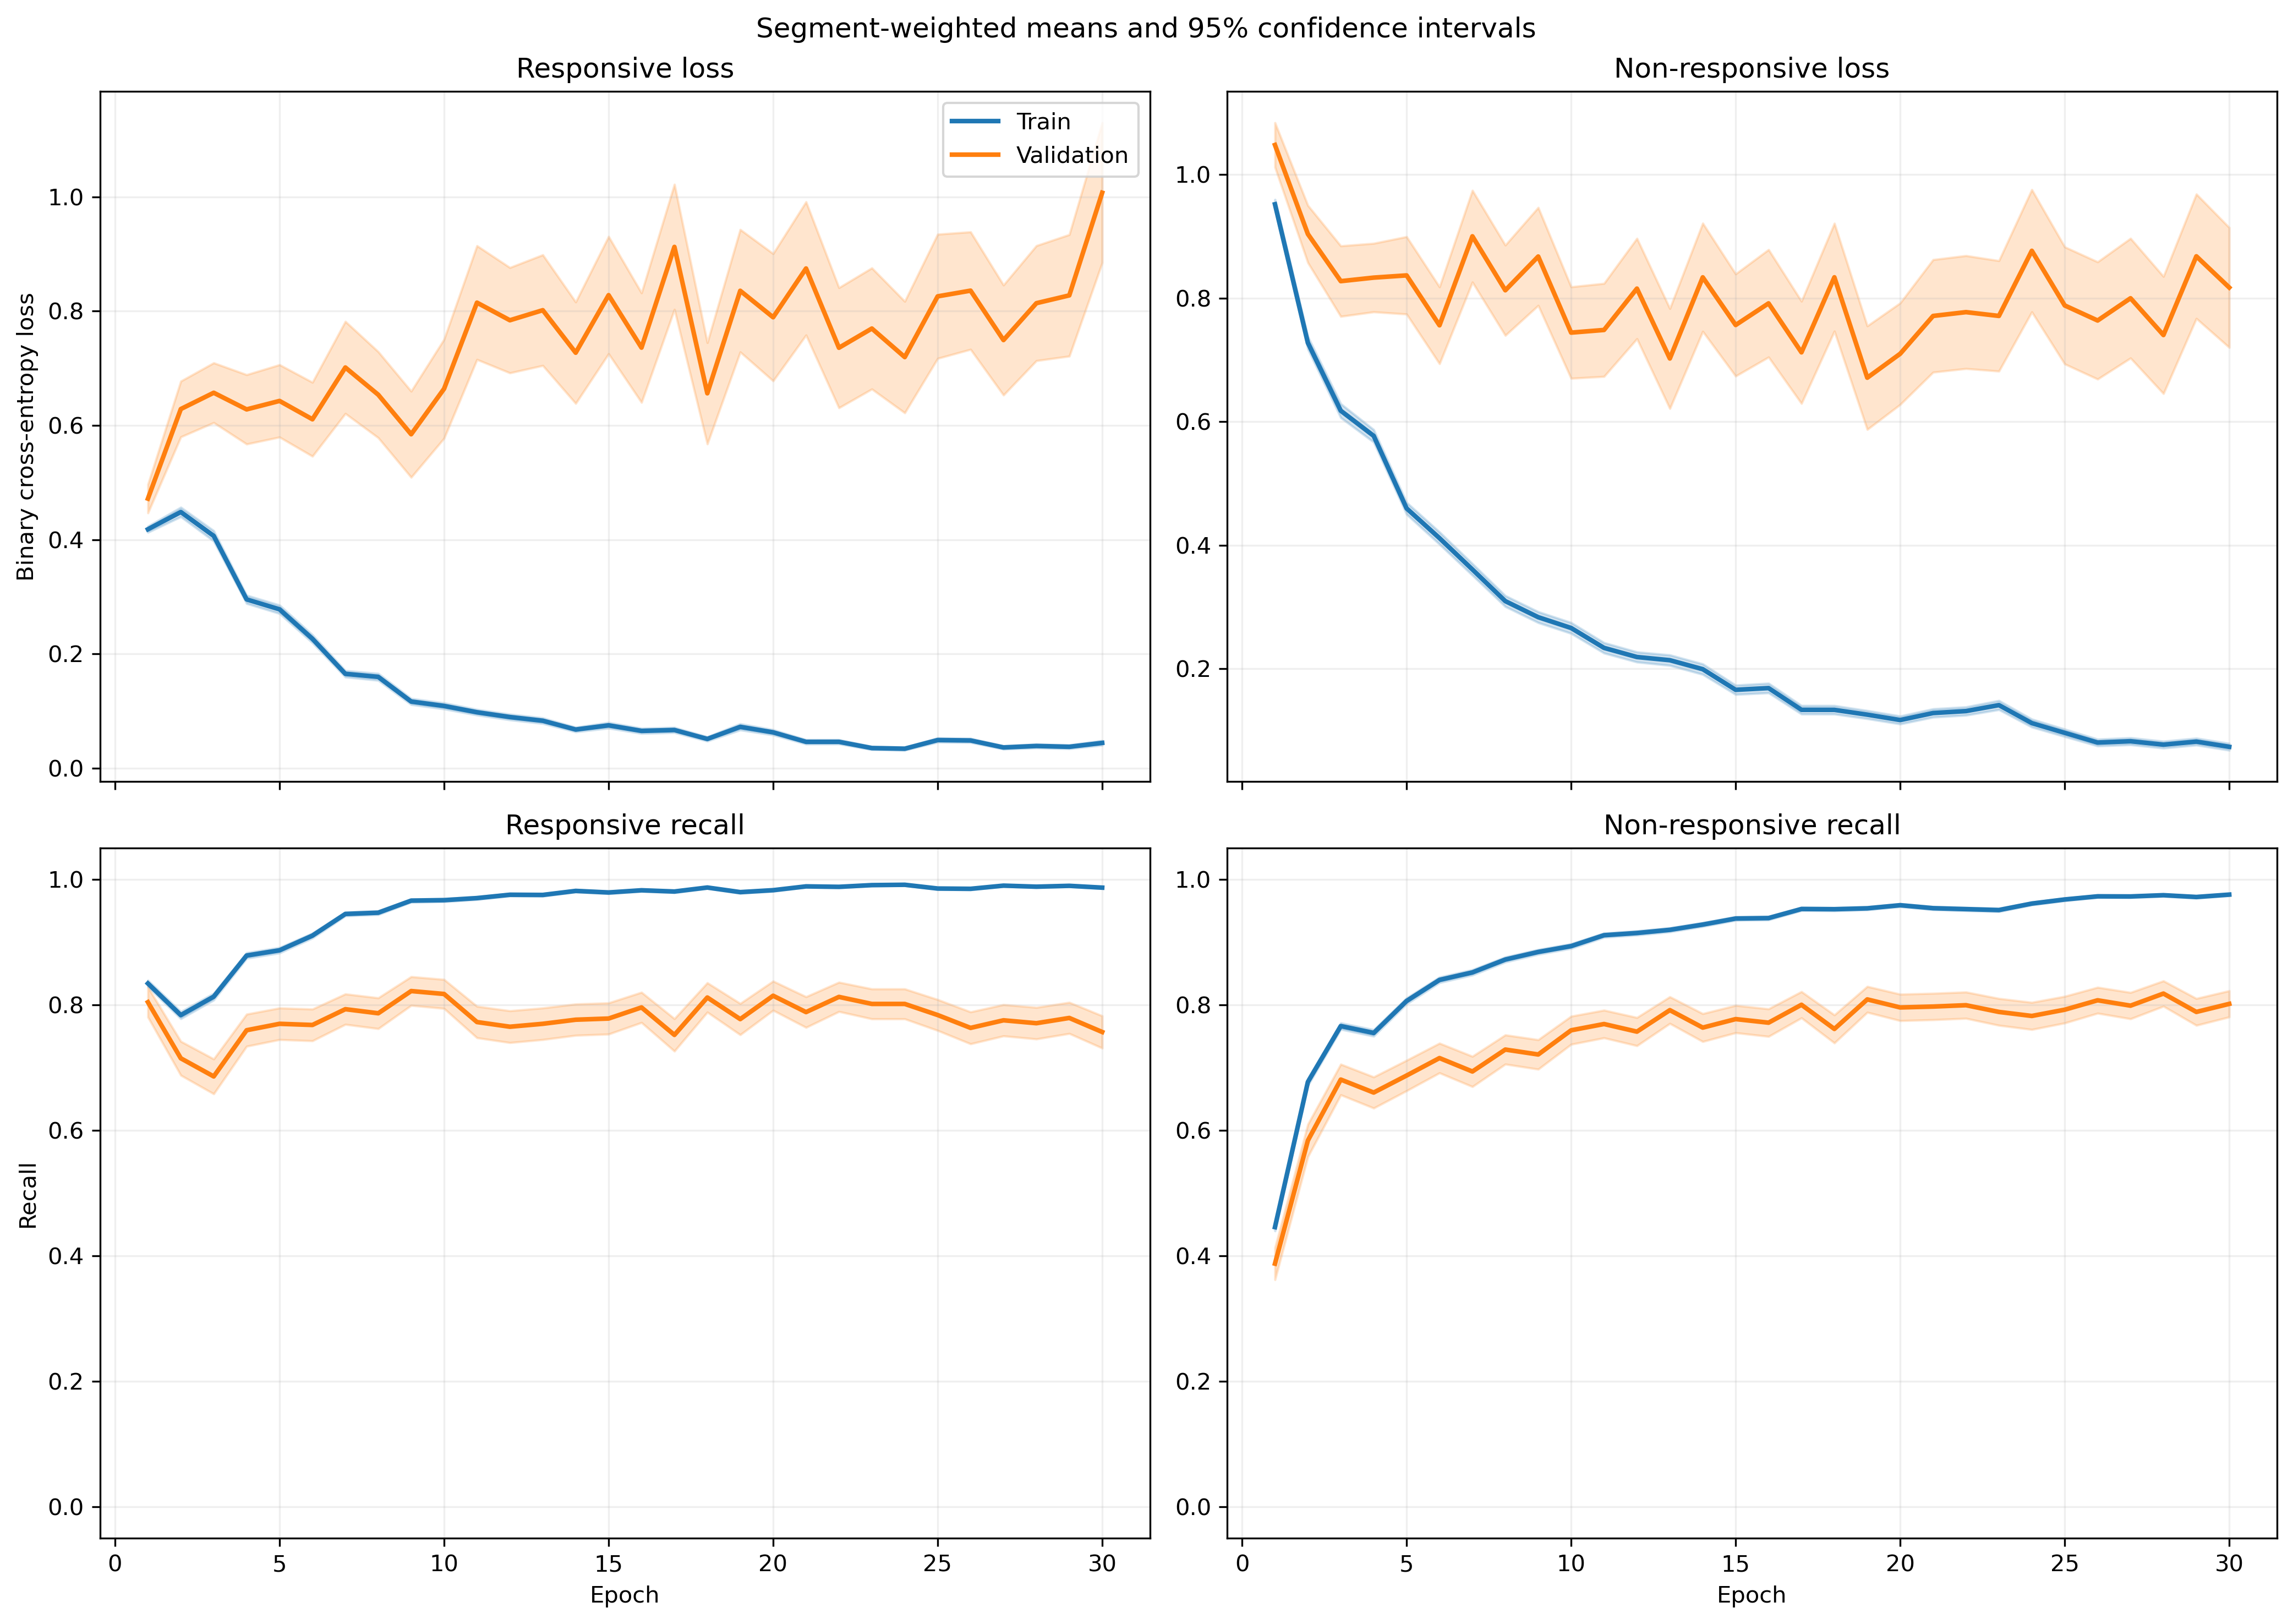

Values plotted in this chart, from the file beside it:
fold, epoch, split, r_loss, r_loss_count, r_loss_sum, r_loss_sum_sq, r_recall, r_recall_count, r_recall_sum, r_recall_sum_sq, nr_loss, nr_loss_count, nr_loss_sum, nr_loss_sum_sq, nr_recall, nr_recall_count, nr_recall_sum, nr_recall_sum_sq
1, 1, train, 0.3896, 1063, 414.2, 298.2, 0.8532, 1063, 907.0, 907.0, 0.9862, 1401, 1382, 1973, 0.4368, 1401, 612.0, 612.0
1, 1, validation, 0.1399, 10, 1.399, 0.2729, 1.0, 10, 10.0, 10.0, , 0, 0.0, 0.0, , 0, 0.0, 0.0
1, 2, train, 0.4311, 1063, 458.2, 571.7, 0.8034, 1063, 854.0, 854.0, 0.6756, 1401, 946.5, 1468, 0.6817, 1401, 955.0, 955.0
1, 2, validation, 0.1126, 10, 1.126, 0.2544, 1.0, 10, 10.0, 10.0, , 0, 0.0, 0.0, , 0, 0.0, 0.0
1, 3, train, 0.3141, 1063, 333.9, 427.5, 0.8692, 1063, 924.0, 924.0, 0.5669, 1401, 794.2, 1476, 0.7687, 1401, 1077, 1077
1, 3, validation, 0.07376, 10, 0.7376, 0.1109, 1.0, 10, 10.0, 10.0, , 0, 0.0, 0.0, , 0, 0.0, 0.0
1, 4, train, 0.2124, 1063, 225.8, 260.5, 0.9182, 1063, 976.0, 976.0, 0.5376, 1401, 753.2, 1549, 0.7816, 1401, 1095, 1095
1, 4, validation, 0.04409, 10, 0.4409, 0.04708, 1.0, 10, 10.0, 10.0, , 0, 0.0, 0.0, , 0, 0.0, 0.0
1, 5, train, 0.271, 1063, 288.1, 509, 0.8928, 1063, 949.0, 949.0, 0.4042, 1401, 566.3, 1364, 0.8458, 1401, 1185, 1185
1, 5, validation, 0.02346, 10, 0.2346, 0.01085, 1.0, 10, 10.0, 10.0, , 0, 0.0, 0.0, , 0, 0.0, 0.0
1, 6, train, 0.1672, 1063, 177.7, 229.2, 0.9483, 1063, 1008, 1008, 0.3556, 1401, 498.2, 1068, 0.8708, 1401, 1220, 1220
1, 6, validation, 0.04099, 10, 0.4099, 0.07282, 1.0, 10, 10.0, 10.0, , 0, 0.0, 0.0, , 0, 0.0, 0.0
1, 7, train, 0.2137, 1063, 227.2, 344.9, 0.936, 1063, 995.0, 995.0, 0.1958, 1401, 274.3, 500.7, 0.9193, 1401, 1288, 1288
1, 7, validation, 0.05232, 10, 0.5232, 0.06437, 1.0, 10, 10.0, 10.0, , 0, 0.0, 0.0, , 0, 0.0, 0.0
1, 8, train, 0.102, 1063, 108.4, 141.6, 0.9765, 1063, 1038, 1038, 0.3389, 1401, 474.8, 1002, 0.8587, 1401, 1203, 1203
1, 8, validation, 0.02886, 10, 0.2886, 0.02162, 1.0, 10, 10.0, 10.0, , 0, 0.0, 0.0, , 0, 0.0, 0.0
1, 9, train, 0.09505, 1063, 101, 124.5, 0.9746, 1063, 1036, 1036, 0.2158, 1401, 302.3, 675, 0.9151, 1401, 1282, 1282
1, 9, validation, 0.01117, 10, 0.1117, 0.001667, 1.0, 10, 10.0, 10.0, , 0, 0.0, 0.0, , 0, 0.0, 0.0
1, 10, train, 0.0488, 1063, 51.87, 39.86, 0.9878, 1063, 1050, 1050, 0.309, 1401, 433, 978.2, 0.8772, 1401, 1229, 1229
1, 10, validation, 0.02108, 10, 0.2108, 0.008134, 1.0, 10, 10.0, 10.0, , 0, 0.0, 0.0, , 0, 0.0, 0.0
1, 11, train, 0.09547, 1063, 101.5, 184.5, 0.9746, 1063, 1036, 1036, 0.1483, 1401, 207.8, 485.5, 0.9443, 1401, 1323, 1323
1, 11, validation, 0.008812, 10, 0.08812, 0.001048, 1.0, 10, 10.0, 10.0, , 0, 0.0, 0.0, , 0, 0.0, 0.0
1, 12, train, 0.1325, 1063, 140.8, 204.3, 0.9577, 1063, 1018, 1018, 0.1238, 1401, 173.4, 308.7, 0.9458, 1401, 1325, 1325
1, 12, validation, 0.02149, 10, 0.2149, 0.007385, 1.0, 10, 10.0, 10.0, , 0, 0.0, 0.0, , 0, 0.0, 0.0
1, 13, train, 0.04514, 1063, 47.98, 59.17, 0.9849, 1063, 1047, 1047, 0.1997, 1401, 279.8, 868.2, 0.9315, 1401, 1305, 1305
1, 13, validation, 0.00584, 10, 0.0584, 0.0009359, 1.0, 10, 10.0, 10.0, , 0, 0.0, 0.0, , 0, 0.0, 0.0
1, 14, train, 0.06531, 1063, 69.42, 96.24, 0.9831, 1063, 1045, 1045, 0.1378, 1401, 193, 418.7, 0.9436, 1401, 1322, 1322
1, 14, validation, 0.01697, 10, 0.1697, 0.007557, 1.0, 10, 10.0, 10.0, , 0, 0.0, 0.0, , 0, 0.0, 0.0
1, 15, train, 0.05092, 1063, 54.13, 68.42, 0.9906, 1063, 1053, 1053, 0.1526, 1401, 213.7, 461.4, 0.935, 1401, 1310, 1310
1, 15, validation, 0.007808, 10, 0.07808, 0.001097, 1.0, 10, 10.0, 10.0, , 0, 0.0, 0.0, , 0, 0.0, 0.0
1, 16, train, 0.06106, 1063, 64.9, 187.9, 0.984, 1063, 1046, 1046, 0.2933, 1401, 410.9, 1349, 0.9029, 1401, 1265, 1265
1, 16, validation, 0.004812, 10, 0.04812, 0.0005158, 1.0, 10, 10.0, 10.0, , 0, 0.0, 0.0, , 0, 0.0, 0.0
1, 17, train, 0.0311, 1063, 33.06, 55.68, 0.9925, 1063, 1055, 1055, 0.1498, 1401, 209.8, 546.5, 0.9436, 1401, 1322, 1322
1, 17, validation, 0.004858, 10, 0.04858, 0.0004795, 1.0, 10, 10.0, 10.0, , 0, 0.0, 0.0, , 0, 0.0, 0.0
1, 18, train, 0.07492, 1063, 79.64, 133.4, 0.9793, 1063, 1041, 1041, 0.08581, 1401, 120.2, 264.4, 0.9657, 1401, 1353, 1353
1, 18, validation, 0.009561, 10, 0.09561, 0.001242, 1.0, 10, 10.0, 10.0, , 0, 0.0, 0.0, , 0, 0.0, 0.0
1, 19, train, 0.03077, 1063, 32.71, 66.9, 0.9934, 1063, 1056, 1056, 0.1421, 1401, 199.1, 524.8, 0.9458, 1401, 1325, 1325
1, 19, validation, 0.002655, 10, 0.02655, 8.178013740689494e-05, 1.0, 10, 10.0, 10.0, , 0, 0.0, 0.0, , 0, 0.0, 0.0
1, 20, train, 0.09713, 1063, 103.3, 207.4, 0.9699, 1063, 1031, 1031, 0.07367, 1401, 103.2, 223.8, 0.9693, 1401, 1358, 1358
1, 20, validation, 0.01421, 10, 0.1421, 0.003697, 1.0, 10, 10.0, 10.0, , 0, 0.0, 0.0, , 0, 0.0, 0.0
1, 21, train, 0.04516, 1063, 48, 67.27, 0.9878, 1063, 1050, 1050, 0.1221, 1401, 171, 408.9, 0.9565, 1401, 1340, 1340
1, 21, validation, 0.01435, 10, 0.1435, 0.003243, 1.0, 10, 10.0, 10.0, , 0, 0.0, 0.0, , 0, 0.0, 0.0
1, 22, train, 0.06181, 1063, 65.71, 133.1, 0.9821, 1063, 1044, 1044, 0.1324, 1401, 185.4, 421.8, 0.9486, 1401, 1329, 1329
1, 22, validation, 0.002293, 10, 0.02293, 7.033540828160767e-05, 1.0, 10, 10.0, 10.0, , 0, 0.0, 0.0, , 0, 0.0, 0.0
1, 23, train, 0.01755, 1063, 18.65, 7.604, 0.9972, 1063, 1060, 1060, 0.07961, 1401, 111.5, 292.8, 0.9736, 1401, 1364, 1364
1, 23, validation, 0.001194, 10, 0.01194, 1.8799806866809377e-05, 1.0, 10, 10.0, 10.0, , 0, 0.0, 0.0, , 0, 0.0, 0.0
1, 24, train, 0.02055, 1063, 21.84, 7.392, 0.9972, 1063, 1060, 1060, 0.1237, 1401, 173.3, 429.8, 0.9536, 1401, 1336, 1336
1, 24, validation, 0.001525, 10, 0.01525, 3.2180015068661305e-05, 1.0, 10, 10.0, 10.0, , 0, 0.0, 0.0, , 0, 0.0, 0.0
1, 25, train, 0.04084, 1063, 43.41, 39.64, 0.9906, 1063, 1053, 1053, 0.07331, 1401, 102.7, 218.5, 0.9722, 1401, 1362, 1362
1, 25, validation, 0.004224, 10, 0.04224, 0.0003432, 1.0, 10, 10.0, 10.0, , 0, 0.0, 0.0, , 0, 0.0, 0.0
1, 26, train, 0.02586, 1063, 27.49, 23.67, 0.9944, 1063, 1057, 1057, 0.1185, 1401, 166, 333.1, 0.9507, 1401, 1332, 1332
1, 26, validation, 0.002922, 10, 0.02922, 0.0001855, 1.0, 10, 10.0, 10.0, , 0, 0.0, 0.0, , 0, 0.0, 0.0
1, 27, train, 0.01352, 1063, 14.37, 3.69, 0.9981, 1063, 1061, 1061, 0.09932, 1401, 139.1, 348.9, 0.9636, 1401, 1350, 1350
1, 27, validation, 0.001226, 10, 0.01226, 2.5682114483061014e-05, 1.0, 10, 10.0, 10.0, , 0, 0.0, 0.0, , 0, 0.0, 0.0
1, 28, train, 0.01884, 1063, 20.02, 14.23, 0.9915, 1063, 1054, 1054, 0.1124, 1401, 157.4, 407.9, 0.9629, 1401, 1349, 1349
1, 28, validation, 0.001278, 10, 0.01278, 2.18347845475364e-05, 1.0, 10, 10.0, 10.0, , 0, 0.0, 0.0, , 0, 0.0, 0.0
1, 29, train, 0.02665, 1063, 28.33, 31.53, 0.9906, 1063, 1053, 1053, 0.08226, 1401, 115.3, 268.7, 0.97, 1401, 1359, 1359
1, 29, validation, 0.002126, 10, 0.02126, 7.440350691467756e-05, 1.0, 10, 10.0, 10.0, , 0, 0.0, 0.0, , 0, 0.0, 0.0
1, 30, train, 0.01904, 1063, 20.24, 11.46, 0.9953, 1063, 1058, 1058, 0.06383, 1401, 89.42, 279.7, 0.9822, 1401, 1376, 1376
1, 30, validation, 0.002995, 10, 0.02995, 0.0002039, 1.0, 10, 10.0, 10.0, , 0, 0.0, 0.0, , 0, 0.0, 0.0
... 1,140 more rows
